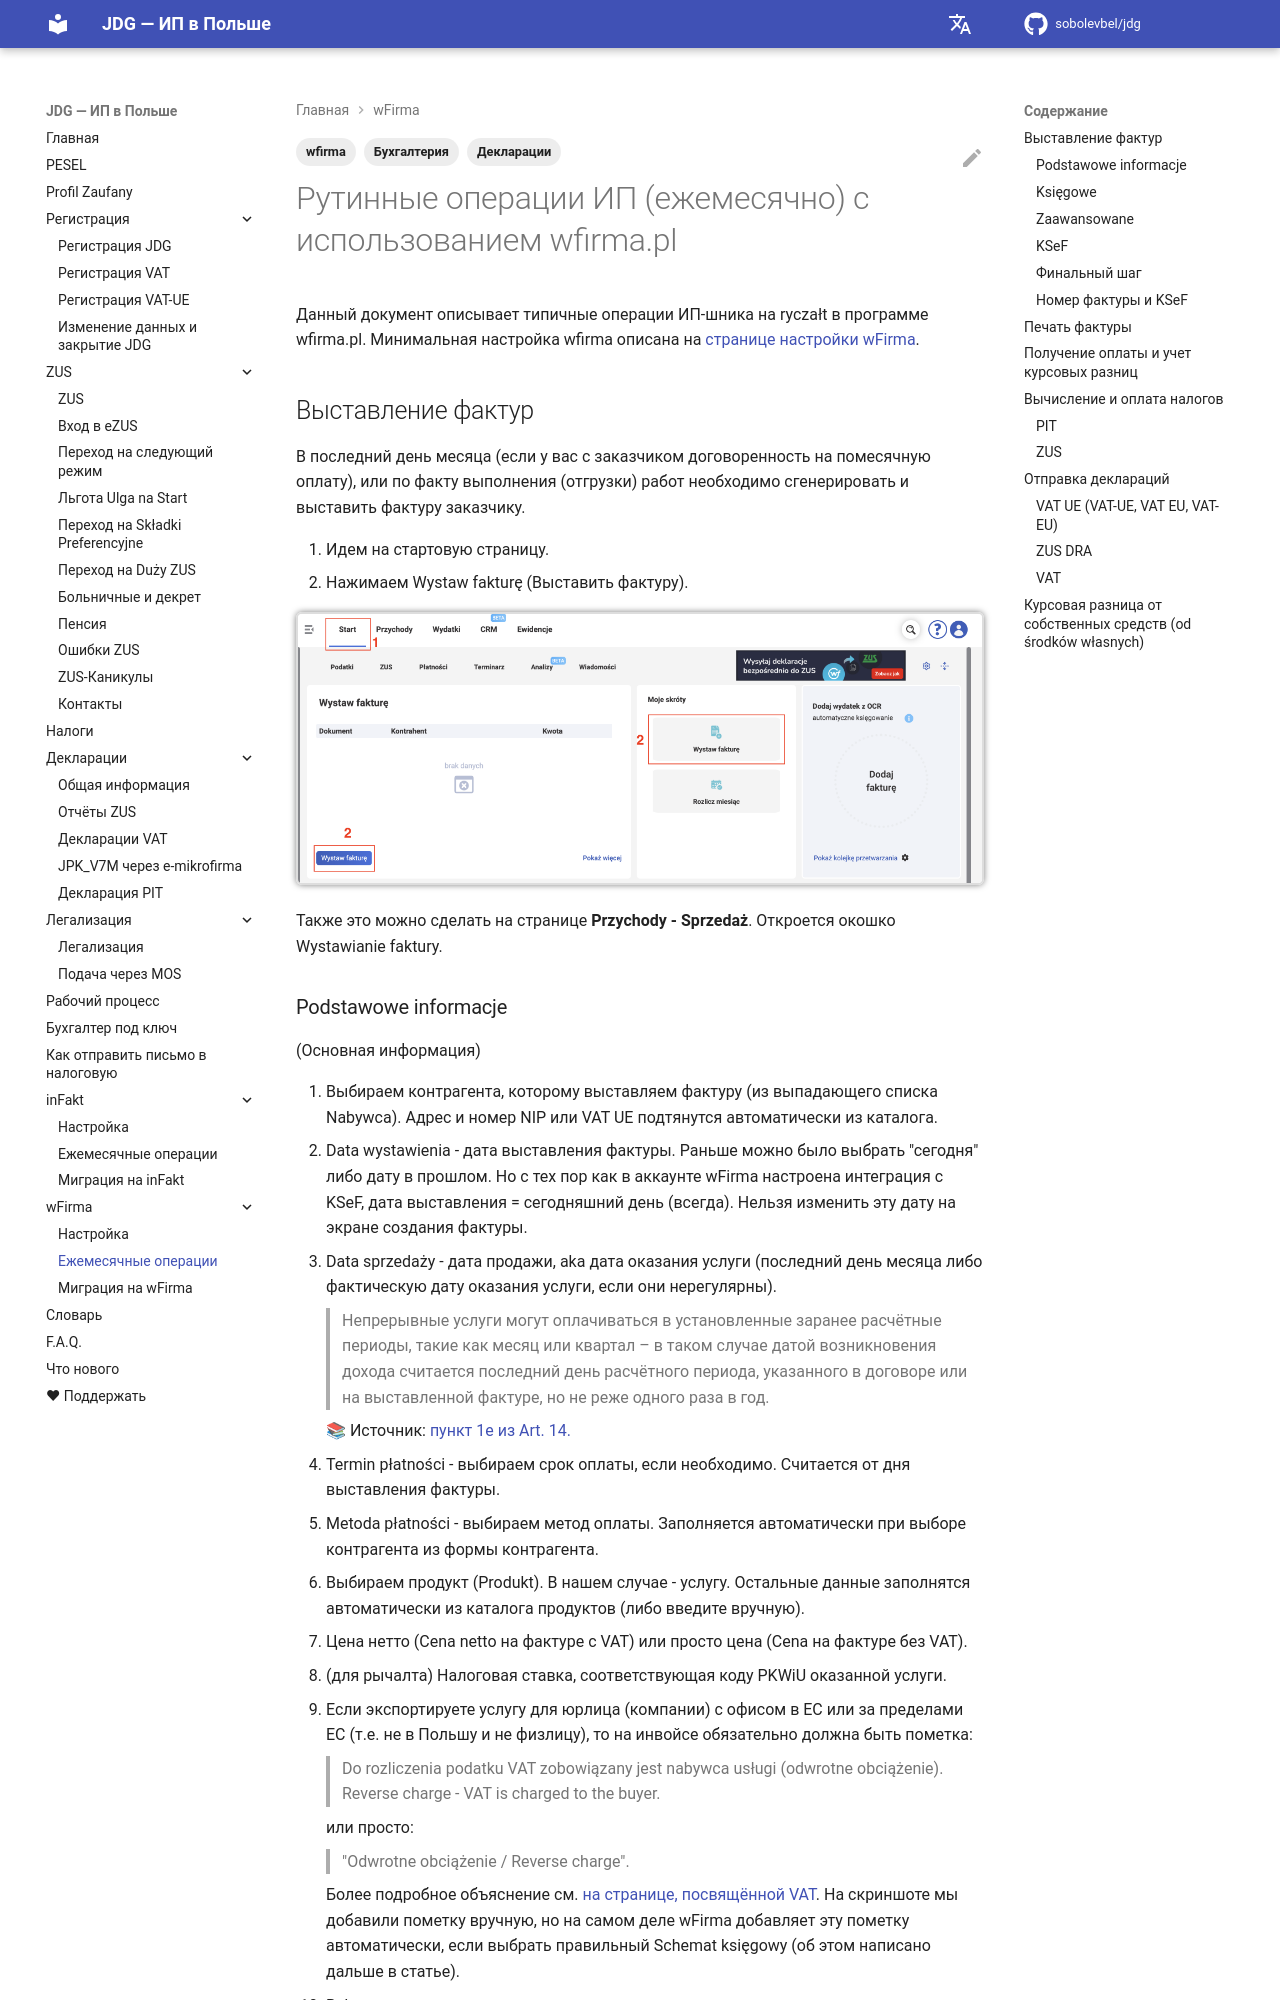

repository: sobolevbel/jdg · page: wfirma_routine/index.html · generator: mkdocs

---
title: Ежемесячные операции в wfirma.pl
description: Ежемесячная рутина ИП на ryczałt в wfirma.pl — выставление фактуры, оплата ZUS, отправка ZUS DRA, JPK_V7M, VAT-UE
tags:
  - Бухгалтерия
  - wfirma
  - Декларации
---

# Рутинные операции ИП (ежемесячно) с использованием wfirma.pl

Данный документ описывает типичные операции ИП-шника на ryczałt в программе wfirma.pl.
Минимальная настройка wfirma описана на [странице настройки wFirma][1].

## Выставление фактур

В последний день месяца (если у вас с заказчиком договоренность на помесячную оплату), или по факту выполнения (отгрузки) работ необходимо сгенерировать и выставить фактуру заказчику.

1. Идем на стартовую страницу.
2. Нажимаем Wystaw fakturę (Выставить фактуру).

![wFirma: стартовая страница, кнопка Wystaw fakturę][2]

Также это можно сделать на странице **Przychody - Sprzedaż**. Откроется окошко Wystawianie faktury.
